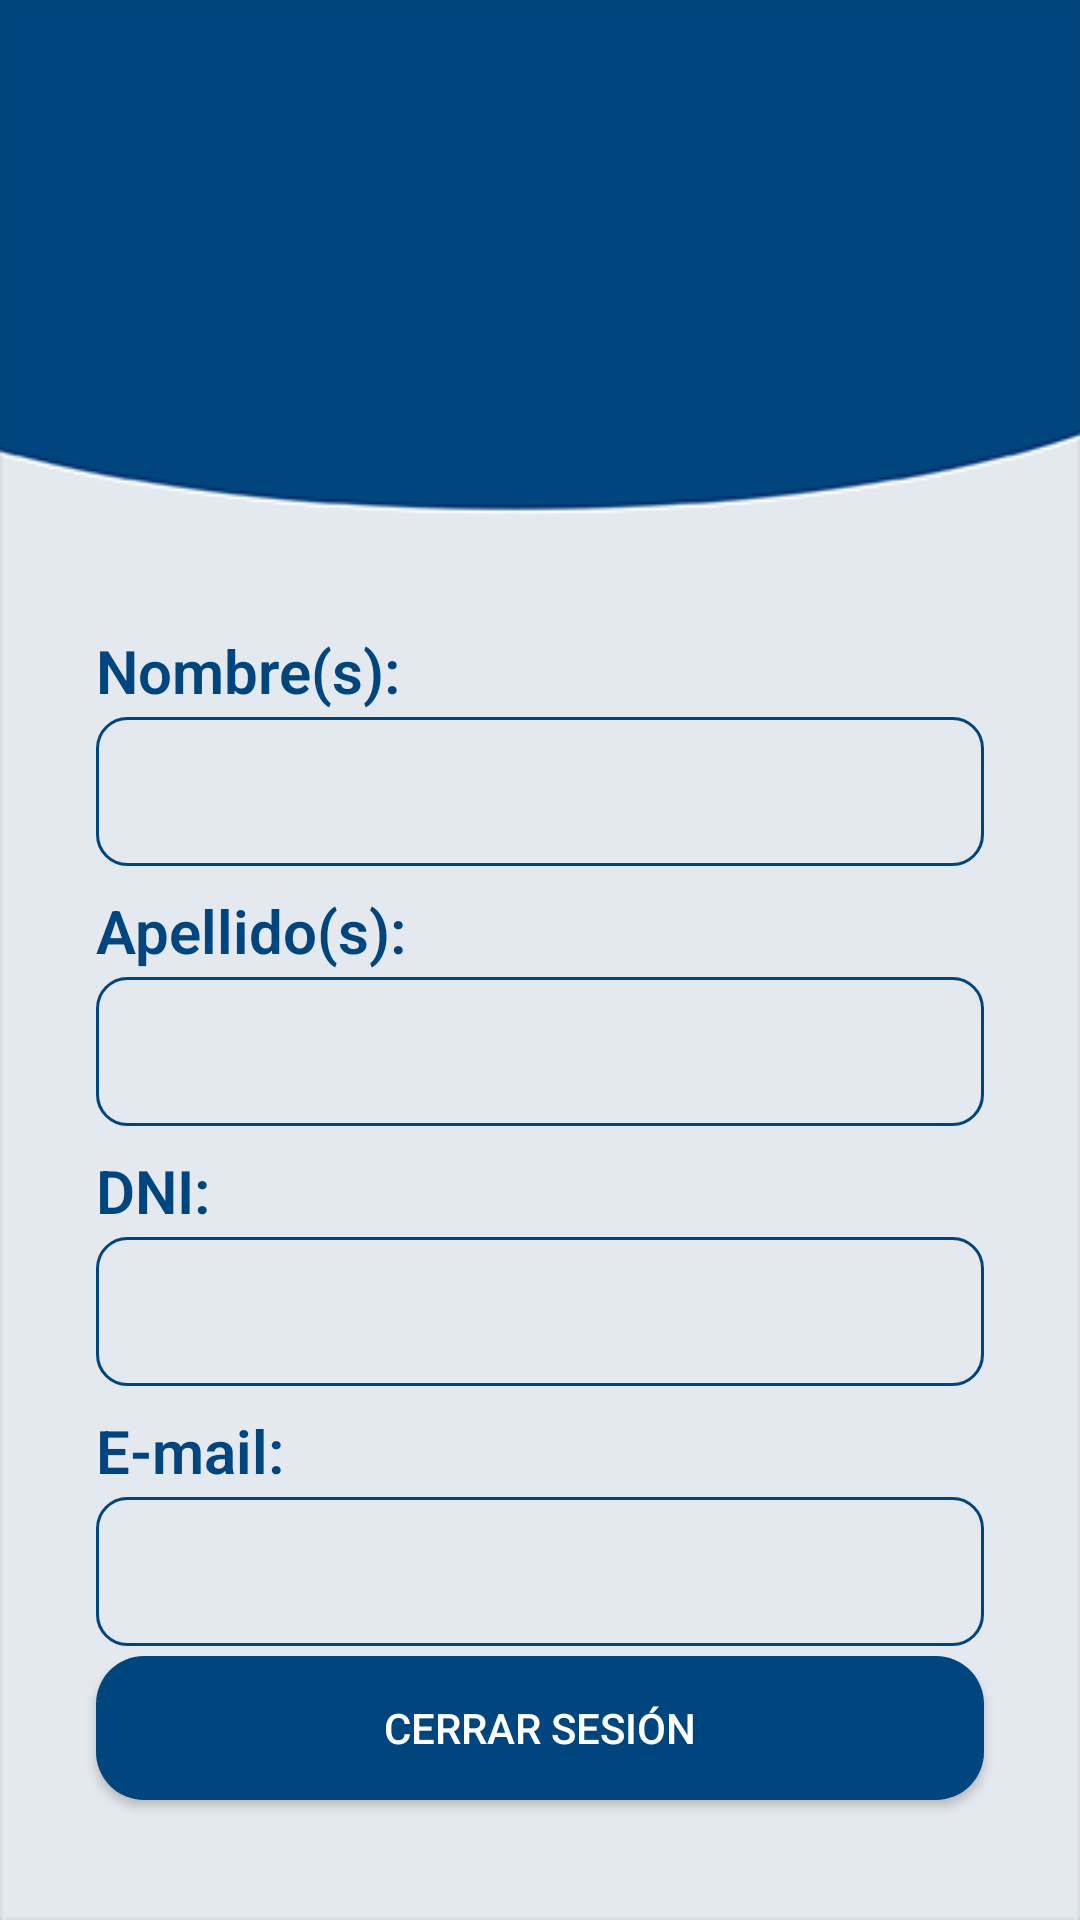

Write the Android layout XML for this screen, with the resource values it uses.
<!-- AndroidManifest.xml: application theme Theme.AppCompat.NoActionBar -->
<!-- res/layout/activity_perfil_usuario.xml -->
<?xml version="1.0" encoding="utf-8"?>
<androidx.constraintlayout.widget.ConstraintLayout xmlns:android="http://schemas.android.com/apk/res/android"
    xmlns:app="http://schemas.android.com/apk/res-auto"
    xmlns:tools="http://schemas.android.com/tools"
    android:layout_width="match_parent"
    android:layout_height="match_parent"
    android:background="@drawable/background"
    tools:context=".PerfilUsuario">

    <ImageView
        android:id="@+id/imageView6"
        android:layout_width="120dp"
        android:layout_height="180dp"
        android:layout_marginTop="20dp"
        android:src="@drawable/perfil_picture"
        app:layout_constraintEnd_toEndOf="parent"
        app:layout_constraintStart_toStartOf="parent"
        app:layout_constraintTop_toTopOf="parent" />

    <TextView
    android:id="@+id/textView9"
    android:layout_width="wrap_content"
    android:layout_height="wrap_content"
    android:layout_marginStart="32dp"
    android:layout_marginTop="10dp"
    android:fontFamily="sans-serif-light"
    android:text="Nombre(s):"
    android:textColor="#00457d"
    android:textSize="20dp"
    android:textStyle="bold"
    app:layout_constraintStart_toStartOf="parent"
    app:layout_constraintTop_toBottomOf="@+id/imageView6" />

    <TextView
        android:id="@+id/viewName"
        android:layout_width="match_parent"
        android:layout_height="wrap_content"
        android:layout_marginStart="32dp"
        android:layout_marginTop="2dp"
        android:layout_marginEnd="32dp"
        android:background="@drawable/profile_border"
        android:fontFamily="sans-serif-light"
        android:padding="8dp"
        android:textColor="#00457d"
        android:textSize="25dp"
        android:textStyle="italic"
        app:layout_constraintEnd_toEndOf="parent"
        app:layout_constraintStart_toStartOf="parent"
        app:layout_constraintTop_toBottomOf="@+id/textView9" />

    <TextView
        android:id="@+id/textView10"
        android:layout_width="wrap_content"
        android:layout_height="wrap_content"
        android:layout_marginStart="32dp"
        android:layout_marginTop="8dp"
        android:fontFamily="sans-serif-light"
        android:text="Apellido(s):"
        android:textColor="#00457d"
        android:textSize="20dp"
        android:textStyle="bold"
        app:layout_constraintStart_toStartOf="parent"
        app:layout_constraintTop_toBottomOf="@+id/viewName" />

    <TextView
        android:id="@+id/viewApell"
        android:layout_width="match_parent"
        android:layout_height="wrap_content"
        android:layout_marginStart="32dp"
        android:layout_marginTop="2dp"
        android:layout_marginEnd="32dp"
        android:background="@drawable/profile_border"
        android:fontFamily="sans-serif-light"
        android:padding="8dp"
        android:textColor="#00457d"
        android:textSize="25dp"
        android:textStyle="italic"
        app:layout_constraintEnd_toEndOf="parent"
        app:layout_constraintStart_toStartOf="parent"
        app:layout_constraintTop_toBottomOf="@+id/textView10" />

    <TextView
        android:id="@+id/textView11"
        android:layout_width="wrap_content"
        android:layout_height="wrap_content"
        android:layout_marginStart="32dp"
        android:layout_marginTop="8dp"
        android:fontFamily="sans-serif-light"
        android:text="DNI:"
        android:textColor="#00457d"
        android:textSize="20dp"
        android:textStyle="bold"
        app:layout_constraintStart_toStartOf="parent"
        app:layout_constraintTop_toBottomOf="@+id/viewApell" />

    <TextView
        android:id="@+id/viewDNI"
        android:layout_width="match_parent"
        android:layout_height="wrap_content"
        android:layout_marginStart="32dp"
        android:layout_marginTop="2dp"
        android:layout_marginEnd="32dp"
        android:background="@drawable/profile_border"
        android:fontFamily="sans-serif-light"
        android:padding="8dp"
        android:textColor="#00457d"
        android:textSize="25dp"
        android:textStyle="italic"
        app:layout_constraintEnd_toEndOf="parent"
        app:layout_constraintStart_toStartOf="parent"
        app:layout_constraintTop_toBottomOf="@+id/textView11" />

    <TextView
        android:id="@+id/textView12"
        android:layout_width="wrap_content"
        android:layout_height="wrap_content"
        android:layout_marginStart="32dp"
        android:layout_marginTop="8dp"
        android:fontFamily="sans-serif-light"
        android:text="E-mail:"
        android:textColor="#00457d"
        android:textSize="20dp"
        android:textStyle="bold"
        app:layout_constraintStart_toStartOf="parent"
        app:layout_constraintTop_toBottomOf="@+id/viewDNI" />

    <TextView
        android:id="@+id/viewCorreo"
        android:layout_width="match_parent"
        android:layout_height="wrap_content"
        android:layout_marginStart="32dp"
        android:layout_marginTop="2dp"
        android:layout_marginEnd="32dp"
        android:background="@drawable/profile_border"
        android:fontFamily="sans-serif-light"
        android:padding="8dp"
        android:textColor="#00457d"
        android:textSize="25dp"
        android:textStyle="italic"
        app:layout_constraintEnd_toEndOf="parent"
        app:layout_constraintStart_toStartOf="parent"
        app:layout_constraintTop_toBottomOf="@+id/textView12" />



    <Button
        android:id="@+id/cerrarSesion"
        android:layout_width="match_parent"
        android:layout_height="wrap_content"
        android:layout_marginStart="32dp"
        android:layout_marginTop="25dp"
        android:layout_marginEnd="32dp"
        android:layout_marginBottom="40dp"
        android:background="@drawable/button_rounded4"
        android:text="Cerrar Sesión"
        app:layout_constraintBottom_toBottomOf="parent"
        app:layout_constraintEnd_toEndOf="parent"
        app:layout_constraintStart_toStartOf="parent"/>

</androidx.constraintlayout.widget.ConstraintLayout>
<!-- resources referenced by this layout -->
<resources>
  <!-- drawable background: png bitmap (drawable, 5846 bytes) -->
  <!-- drawable button_rounded4 (drawable) -->
  <?xml version="1.0" encoding="utf-8"?>
  <shape xmlns:android="http://schemas.android.com/apk/res/android">
      <corners android:radius="16dp"/>
      <solid android:color="#00457d"/>
  </shape>
  <!-- drawable profile_border (drawable) -->
  <?xml version="1.0" encoding="utf-8"?>
  <shape android:shape="rectangle" xmlns:android="http://schemas.android.com/apk/res/android">
      <stroke
          android:color="#00457d"
          android:width="1dp"/>
      <corners
          android:radius="10dp"/>
  </shape>
</resources>
